Run: headless pygame with SDL's dummy video driver; simulated clock (each Clock.tick advances the game by its frame time, no real sleeping); random seed 0; keys injected as events and as key.get_pressed() state; no mouse input.
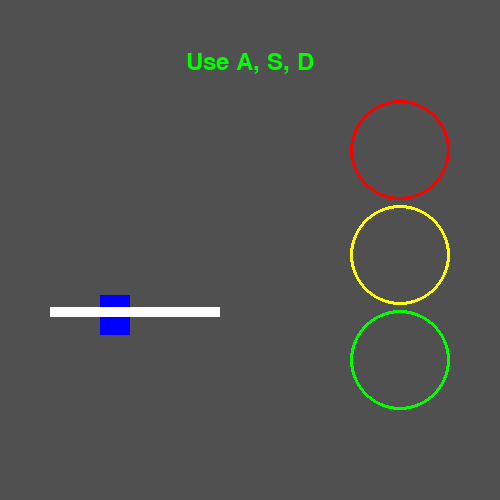
Frame 1 of 4 · flips 1–60 · no input
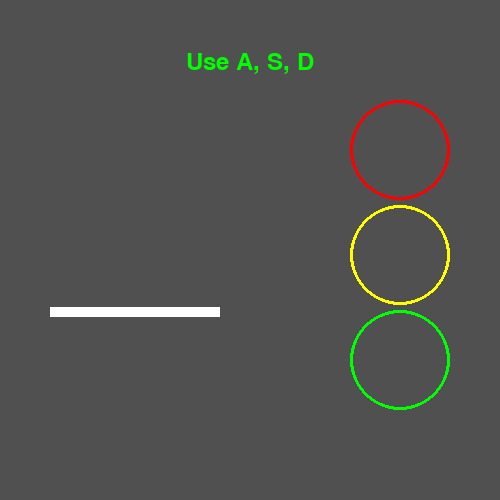
Frame 2 of 4 · flips 61–180 · tapped SPACE, RETURN · held RIGHT (→), D
Frame 3 of 4 · flips 181–300 · held DOWN (↓), S · screen unchanged from frame 2, image omitted
Frame 4 of 4 · flips 301–420 · held LEFT (←), A, UP (↑), W · screen unchanged from frame 3, image omitted

The pygame program that drew these frames:

import pygame, random, time
pygame.init()

RESPAWN_EVENT = pygame.USEREVENT + 1
RED_LIGHT_EVENT = pygame.USEREVENT + 2
YELLOW_LIGHT_EVENT = pygame.USEREVENT + 3
GREEN_LIGHT_EVENT = pygame.USEREVENT + 4

screen_width = 500
screen_height = 500
screen = pygame.display.set_mode((screen_width, screen_height))

pygame.display.set_caption("Traffic Light Simulation")

#Traffic lights colors:
RED = pygame.Color("red")
YELLOW = pygame.Color("yellow")
GREEN = pygame.Color("green")

ROAD_COLOR = (80, 80, 80)

#Cars color options:
LIGHT_BLUE = pygame.Color("lightblue")
LIGHT_GREEN = pygame.Color("lightgreen")
PURPLE = pygame.Color("purple")
BLUE = pygame.Color("blue")
ORANGE = pygame.Color("orange")

#Sprite class representing moving object
class Sprite(pygame.sprite.Sprite):
    def __init__(self, color, height, width):
        super().__init__()
        
        #Sprite rectangle and color filling it
        self.image = pygame.Surface([width, height])
        self.image.fill(color)
        
        #Sprite rectangle for knowing the position and colission of the sprite
        self.rect = self.image.get_rect()
        
    def update(self):
        #move_ip = move in place, moves the rectangle by the velocity
        self.rect.move_ip(self.velocity)
        boundry_hit = False
            
        if self.rect.bottom >= 500:
            boundry_hit = True
        
        #Calls/orders the event of changing color
        if boundry_hit:
            pygame.event.post(pygame.event.Event(RESPAWN_EVENT))
    
    #Color changing action        
    def change_color(self):
        self.image.fill(random.choice([PURPLE, LIGHT_BLUE, LIGHT_GREEN, BLUE, ORANGE]))

all_sprites_group = pygame.sprite.Group()

car_starting_position = (100, 0)

#initial positioning of the sprite
Car1 = Sprite(BLUE, 40, 30)
Car1.rect.x = car_starting_position[0]
Car1.rect.y = car_starting_position[1]
Car1.velocity = [0, 5]
all_sprites_group.add(Car1)

red_value = False
yellow_value = False
green_value = False

#Initial image design
screen.fill((ROAD_COLOR))
pygame.draw.rect(screen, (255, 255, 255), (50, 307, 170, 10))
STOP_LINE_Y = 307

pygame.draw.circle(screen, RED, (400, 150), 50, 3)

text = pygame.font.Font(None, 36).render("Use A, S, D", True, pygame.Color("green"))
text_zone = text.get_rect(center=(screen_width // 2, screen_height // 8))

pygame.draw.circle(screen, YELLOW, (400, 255), 50, 3)
pygame.draw.circle(screen, GREEN, (400, 360), 50, 3)
pygame.display.update()

running = True
clock = pygame.time.Clock()
while running:
    for event in pygame.event.get():
        if event.type == pygame.QUIT:
            running = False
            
        elif event.type == pygame.KEYDOWN:
            if event.key == pygame.K_a:
                pygame.event.post(pygame.event.Event(RED_LIGHT_EVENT))
            elif event.key == pygame.K_s:
                pygame.event.post(pygame.event.Event(YELLOW_LIGHT_EVENT))
            elif event.key == pygame.K_d:
                pygame.event.post(pygame.event.Event(GREEN_LIGHT_EVENT)) 
            
        elif event.type == RESPAWN_EVENT:
            Car1.rect.x = car_starting_position[0]
            Car1.rect.y = car_starting_position[1]
            Car1.change_color()
            
        elif event.type == RED_LIGHT_EVENT:
            red_value = True
            yellow_value = False
            green_value = False
        elif event.type == YELLOW_LIGHT_EVENT:
            red_value = False
            yellow_value = True
            green_value = False
        elif event.type == GREEN_LIGHT_EVENT:
            red_value = False
            yellow_value = False
            green_value = True
            
    if red_value:
        if Car1.rect.bottom < STOP_LINE_Y:
            Car1.velocity = [0, 5]
        elif Car1.rect.bottom >= STOP_LINE_Y and Car1.rect.top < STOP_LINE_Y:
            Car1.rect.bottom = STOP_LINE_Y
            Car1.velocity = [0, 0]
    elif yellow_value:
        Car1.velocity = [0, 2]
    elif green_value:
        Car1.velocity = [0, 5]
    
    all_sprites_group.update()
    screen.fill(ROAD_COLOR)
    all_sprites_group.draw(screen)
    pygame.draw.rect(screen, (255, 255, 255), (50, 307, 170, 10))

    if red_value == True: 
        pygame.draw.circle(screen, RED, (400, 150), 50)
        Car1.velocity = [0, 0]
    else: pygame.draw.circle(screen, RED, (400, 150), 50, 3)
    if yellow_value == True: 
        pygame.draw.circle(screen, YELLOW, (400, 255), 50)
        Car1.velocity = [0, 2]
    else: pygame.draw.circle(screen, YELLOW, (400, 255), 50, 3)
    if green_value == True: 
        pygame.draw.circle(screen, GREEN, (400, 360), 50)
        Car1.velocity = [0, 5]
    else: pygame.draw.circle(screen, GREEN, (400, 360), 50, 3)
    
    screen.blit(text, text_zone)
    pygame.display.flip()
    clock.tick(50)
    
    
pygame.quit()
